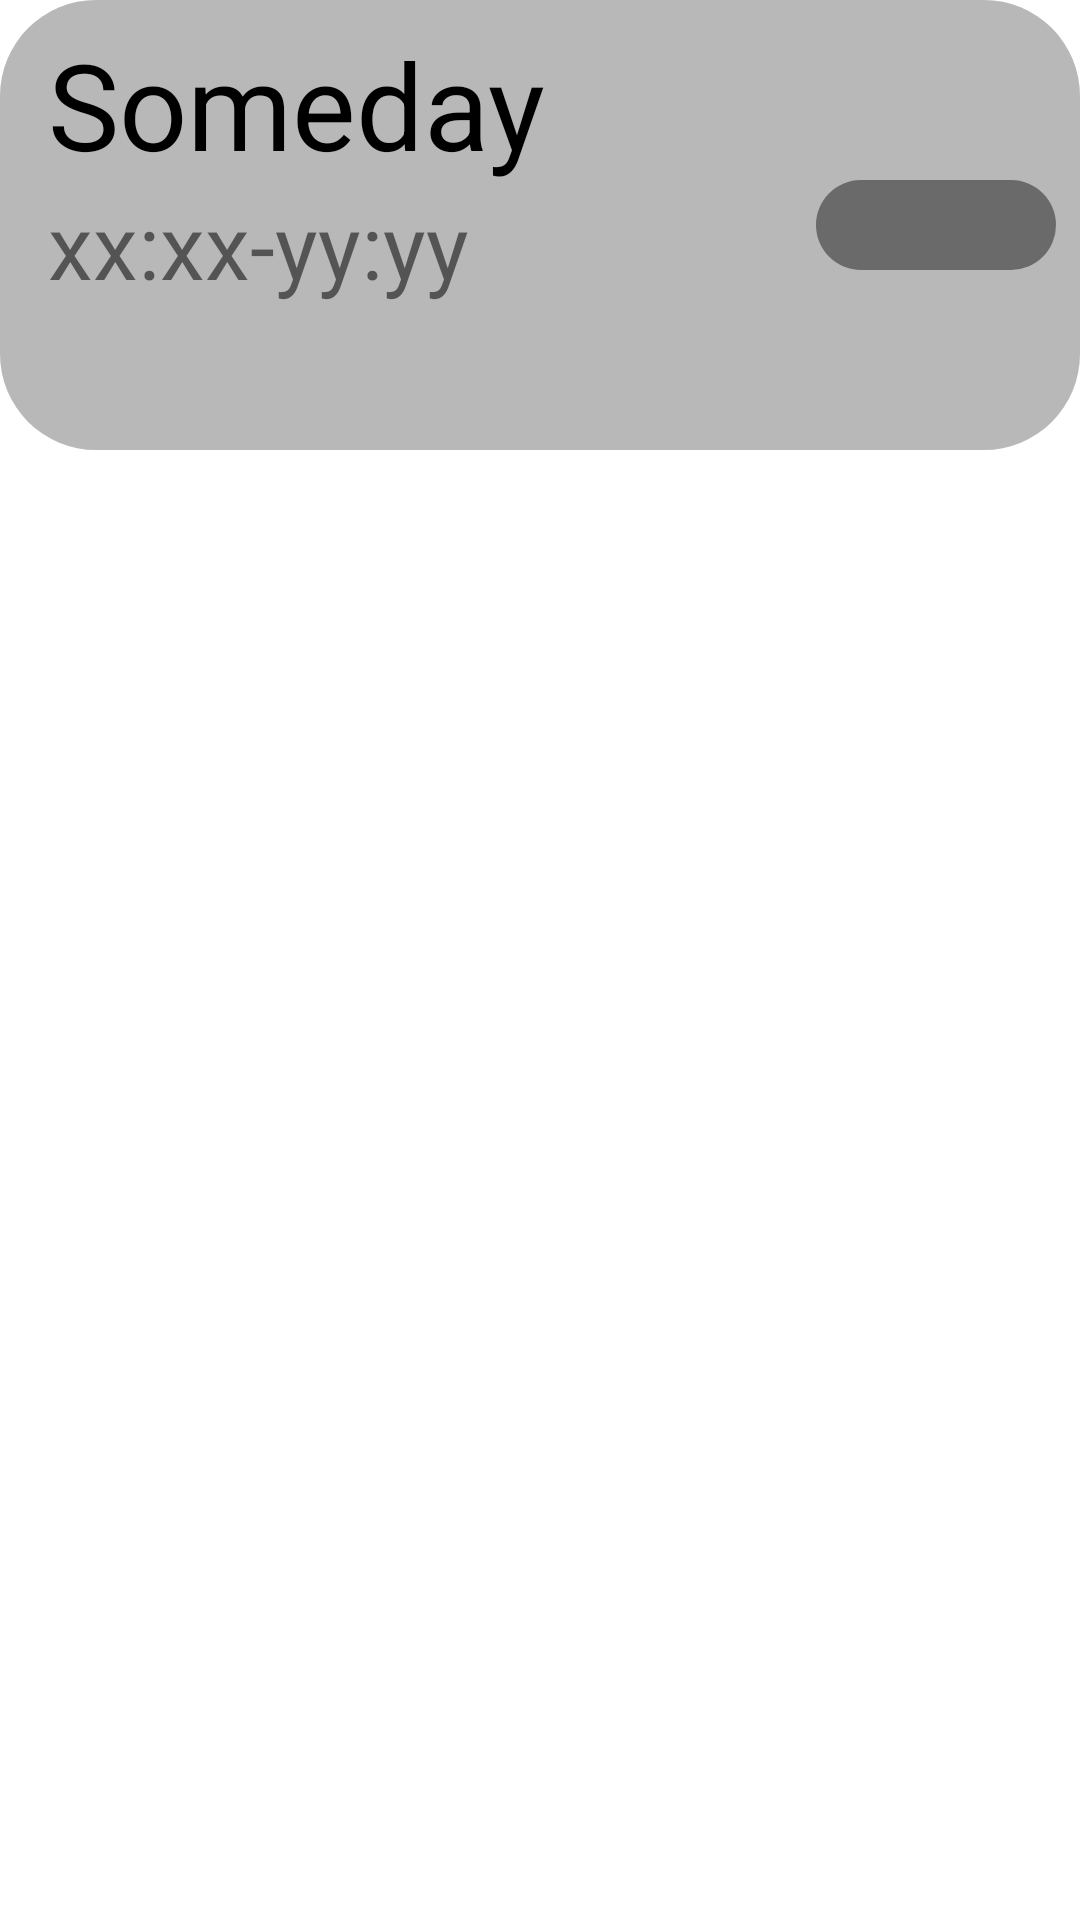

Produce the Android XML layout that renders to this screen, including the resource entries it uses.
<!-- AndroidManifest.xml: application theme Theme.ClinApp -->
<!-- res/layout/office_item.xml -->
<?xml version="1.0" encoding="utf-8"?>
<androidx.constraintlayout.widget.ConstraintLayout xmlns:android="http://schemas.android.com/apk/res/android"
    xmlns:app="http://schemas.android.com/apk/res-auto"
    xmlns:tools="http://schemas.android.com/tools"
    android:layout_width="match_parent"
    android:layout_height="wrap_content"
    android:layout_marginBottom="4dp">

    <ImageView
        android:id="@+id/backgroundBig"
        android:layout_width="0dp"
        android:layout_height="0dp"
        android:visibility="gone"
        app:layout_constraintBottom_toBottomOf="@+id/hoursSlider"
        app:layout_constraintEnd_toEndOf="parent"
        app:layout_constraintHeight_max="0dp"
        app:layout_constraintHorizontal_bias="0.0"
        app:layout_constraintStart_toStartOf="parent"
        app:layout_constraintTop_toTopOf="parent"
        app:layout_constraintVertical_bias="0.0"
        app:srcCompat="@drawable/rounded_bg"
        app:tint="?attr/itemColor"
        tools:ignore="ContentDescription,ImageContrastCheck"
        tools:visibility="visible" />

    <com.google.android.material.slider.RangeSlider
        android:id="@+id/hoursSlider"
        android:layout_width="0dp"
        android:layout_height="0dp"
        android:contentDescription="@string/sliderText"
        android:stepSize="5"
        android:valueFrom="70"
        android:valueTo="230"
        android:visibility="gone"
        app:labelBehavior="gone"
        app:layout_constraintEnd_toEndOf="@+id/backgroundSmall"
        app:layout_constraintStart_toStartOf="@+id/backgroundSmall"
        app:layout_constraintTop_toBottomOf="@+id/hoursText"
        app:values="@array/rangeSliderValues"
        tools:visibility="visible" />

    <ImageView
        android:id="@+id/backgroundSmall"
        android:layout_width="0dp"
        android:layout_height="0dp"
        app:layout_constraintBottom_toBottomOf="parent"
        app:layout_constraintEnd_toEndOf="parent"
        app:layout_constraintHeight_max="150dp"
        app:layout_constraintHorizontal_bias="0.0"
        app:layout_constraintStart_toStartOf="parent"
        app:layout_constraintTop_toTopOf="parent"
        app:layout_constraintVertical_bias="0.0"
        app:srcCompat="@drawable/rounded_bg"
        app:tint="?attr/itemColor"
        tools:ignore="ContentDescription,ImageContrastCheck"
        tools:visibility="invisible" />

    <androidx.appcompat.widget.SwitchCompat
        android:id="@+id/daySwitch"
        android:layout_width="wrap_content"
        android:layout_height="wrap_content"
        android:layout_marginEnd="8dp"
        android:contentDescription="@string/switch_text"
        android:switchPadding="0dp"
        android:thumb="@drawable/thumb_selector"
        app:layout_constraintBottom_toBottomOf="@+id/backgroundSmall"
        app:layout_constraintEnd_toEndOf="parent"
        app:layout_constraintHorizontal_bias="1.0"
        app:layout_constraintStart_toStartOf="parent"
        app:layout_constraintTop_toTopOf="@+id/backgroundSmall"
        app:switchMinWidth="80dp"
        app:track="@drawable/track_selector"
        tools:checked="true" />

    <TextView
        android:id="@+id/dayText"
        android:layout_width="wrap_content"
        android:layout_height="wrap_content"
        android:layout_marginStart="16dp"
        android:layout_marginTop="8dp"
        android:text="@string/dayText"
        android:textColor="@color/black"
        android:textSize="40sp"
        app:layout_constraintBottom_toBottomOf="@+id/backgroundSmall"
        app:layout_constraintEnd_toEndOf="parent"
        app:layout_constraintHorizontal_bias="0.0"
        app:layout_constraintStart_toStartOf="@+id/backgroundSmall"
        app:layout_constraintTop_toTopOf="@+id/backgroundSmall"
        app:layout_constraintVertical_bias="0.0" />

    <TextView
        android:id="@+id/hoursText"
        android:layout_width="wrap_content"
        android:layout_height="wrap_content"
        android:text="@string/placeholderHours"
        android:textSize="30sp"
        app:layout_constraintEnd_toEndOf="@+id/dayText"
        app:layout_constraintHorizontal_bias="0.0"
        app:layout_constraintStart_toStartOf="@+id/dayText"
        app:layout_constraintTop_toBottomOf="@+id/dayText" />

</androidx.constraintlayout.widget.ConstraintLayout>
<!-- resources referenced by this layout -->
<resources>
  <string-array name="rangeSliderValues">
          <item>80</item>
          <item>160</item>
      </string-array>
  <color name="black">#FF000000</color>
  <!-- drawable rounded_bg (drawable) -->
  <shape xmlns:android="http://schemas.android.com/apk/res/android"
      android:shape="rectangle">
  
      <solid android:color="#ffffff" />
      <corners
          android:bottomLeftRadius="32dp"
          android:bottomRightRadius="32dp"
          android:topLeftRadius="32dp"
          android:topRightRadius="32dp" />
  
  </shape>
  <!-- drawable track_selector (drawable) -->
  <?xml version="1.0" encoding="utf-8"?>
  <selector xmlns:android="http://schemas.android.com/apk/res/android">
      <item android:state_checked="true">
          <shape android:shape="rectangle">
              <size android:width="36dp" android:height="30dp"/>
              <solid android:width="1dp" android:color="?attr/trackColorActive"/>
              <corners android:radius="50dp"/>
          </shape>
      </item>
  
      <item android:state_checked="false">
          <shape android:shape="rectangle">
              <size android:width="36dp" android:height="30dp"/>
              <solid android:width="1dp" android:color="?attr/trackColorInactive"/>
              <corners android:radius="50dp"/>
          </shape>
      </item>
  </selector>
  <string name="dayText">Someday</string>
  <string name="placeholderHours">xx:xx-yy:yy</string>
  <string name="sliderText">\"Time Range Picker\"</string>
  <string name="switch_text">Switch for activating scheduled time</string>
  <style name="Theme.ClinApp" parent="Theme.MaterialComponents.DayNight.NoActionBar">
          
          <item name="colorPrimary">@color/purple_500</item>
          <item name="colorPrimaryVariant">@color/purple_700</item>
          <item name="colorOnPrimary">@color/white</item>
          
          <item name="colorSecondary">@color/teal_200</item>
          <item name="colorSecondaryVariant">@color/teal_700</item>
          <item name="colorOnSecondary">@color/black</item>
          
          <item name="android:statusBarColor">?attr/colorPrimaryVariant</item>
          
          <item name="android:windowBackground">@color/white</item>
          <item name="android:textColorHint">#4B4C50</item>
          <item name="itemColor">@color/element_day</item>
          <item name="trackColorInactive">@color/element_night</item>
          <item name="trackColorActive">#007AFF</item>
      </style>
  <color name="purple_500">#FF6200EE</color>
  <color name="purple_700">#FF3700B3</color>
  <color name="white">#FFFFFFFF</color>
  <color name="teal_200">#FF03DAC5</color>
  <color name="teal_700">#FF018786</color>
  <color name="element_day">#E2AFAFAF</color>
  <color name="element_night">#E2606060</color>
</resources>
